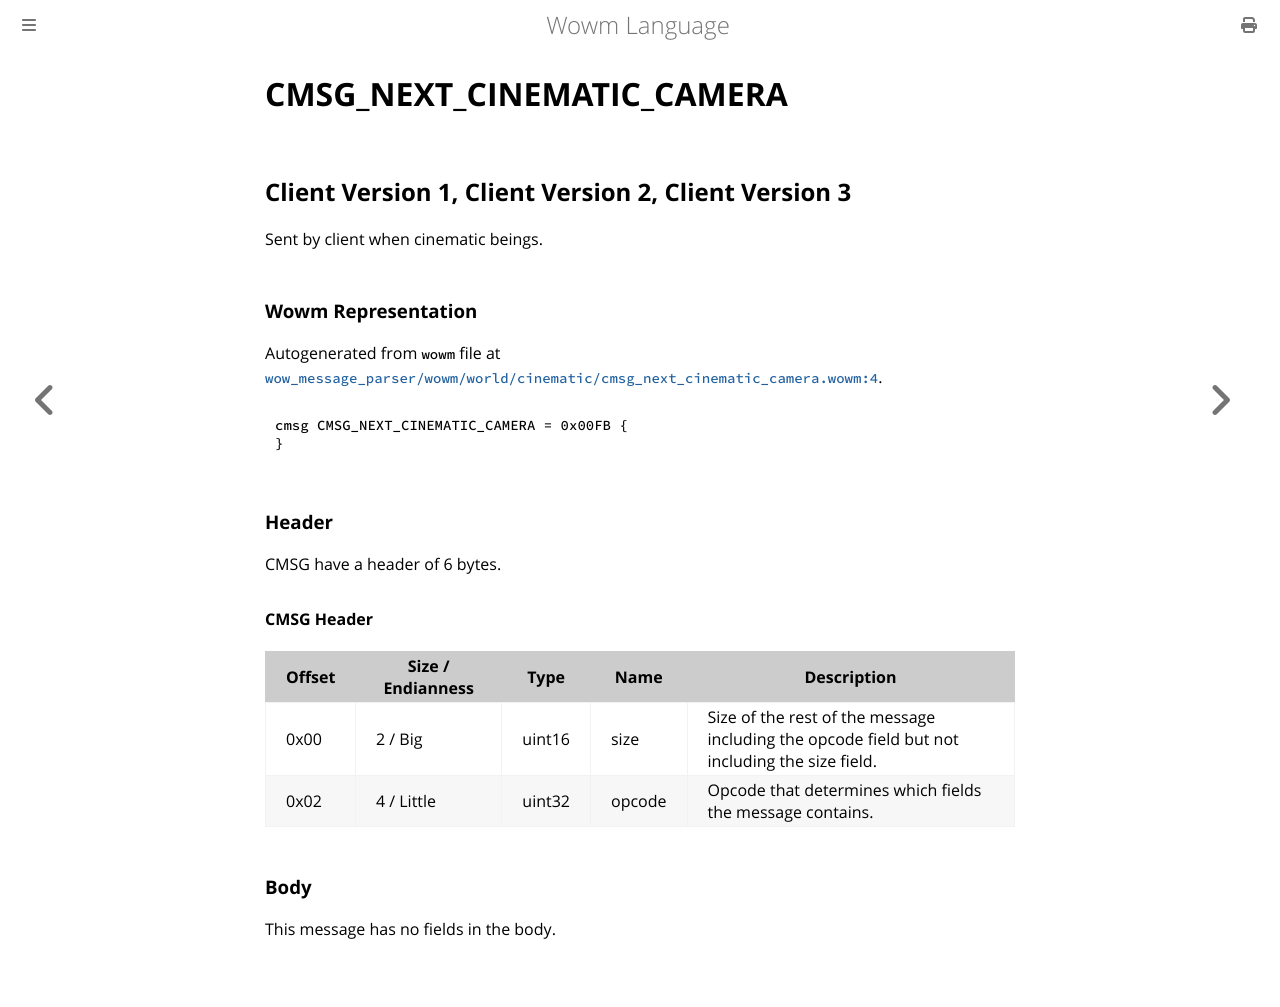

repository: gtker/wow_messages · page: docs/cmsg_next_cinematic_camera.html · generator: mdbook

# CMSG_NEXT_CINEMATIC_CAMERA

## Client Version 1, Client Version 2, Client Version 3

Sent by client when cinematic beings.

### Wowm Representation

Autogenerated from `wowm` file at [`wow_message_parser/wowm/world/cinematic/cmsg_next_cinematic_camera.wowm:4`](https://github.com/gtker/wow_messages/tree/main/wow_message_parser/wowm/world/cinematic/cmsg_next_cinematic_camera.wowm#L4).
```rust,ignore
cmsg CMSG_NEXT_CINEMATIC_CAMERA = 0x00FB {
}
```
### Header

CMSG have a header of 6 bytes.

#### CMSG Header

| Offset | Size / Endianness | Type   | Name   | Description |
| ------ | ----------------- | ------ | ------ | ----------- |
| 0x00   | 2 / Big           | uint16 | size   | Size of the rest of the message including the opcode field but not including the size field.|
| 0x02   | 4 / Little        | uint32 | opcode | Opcode that determines which fields the message contains.|

### Body

This message has no fields in the body.
